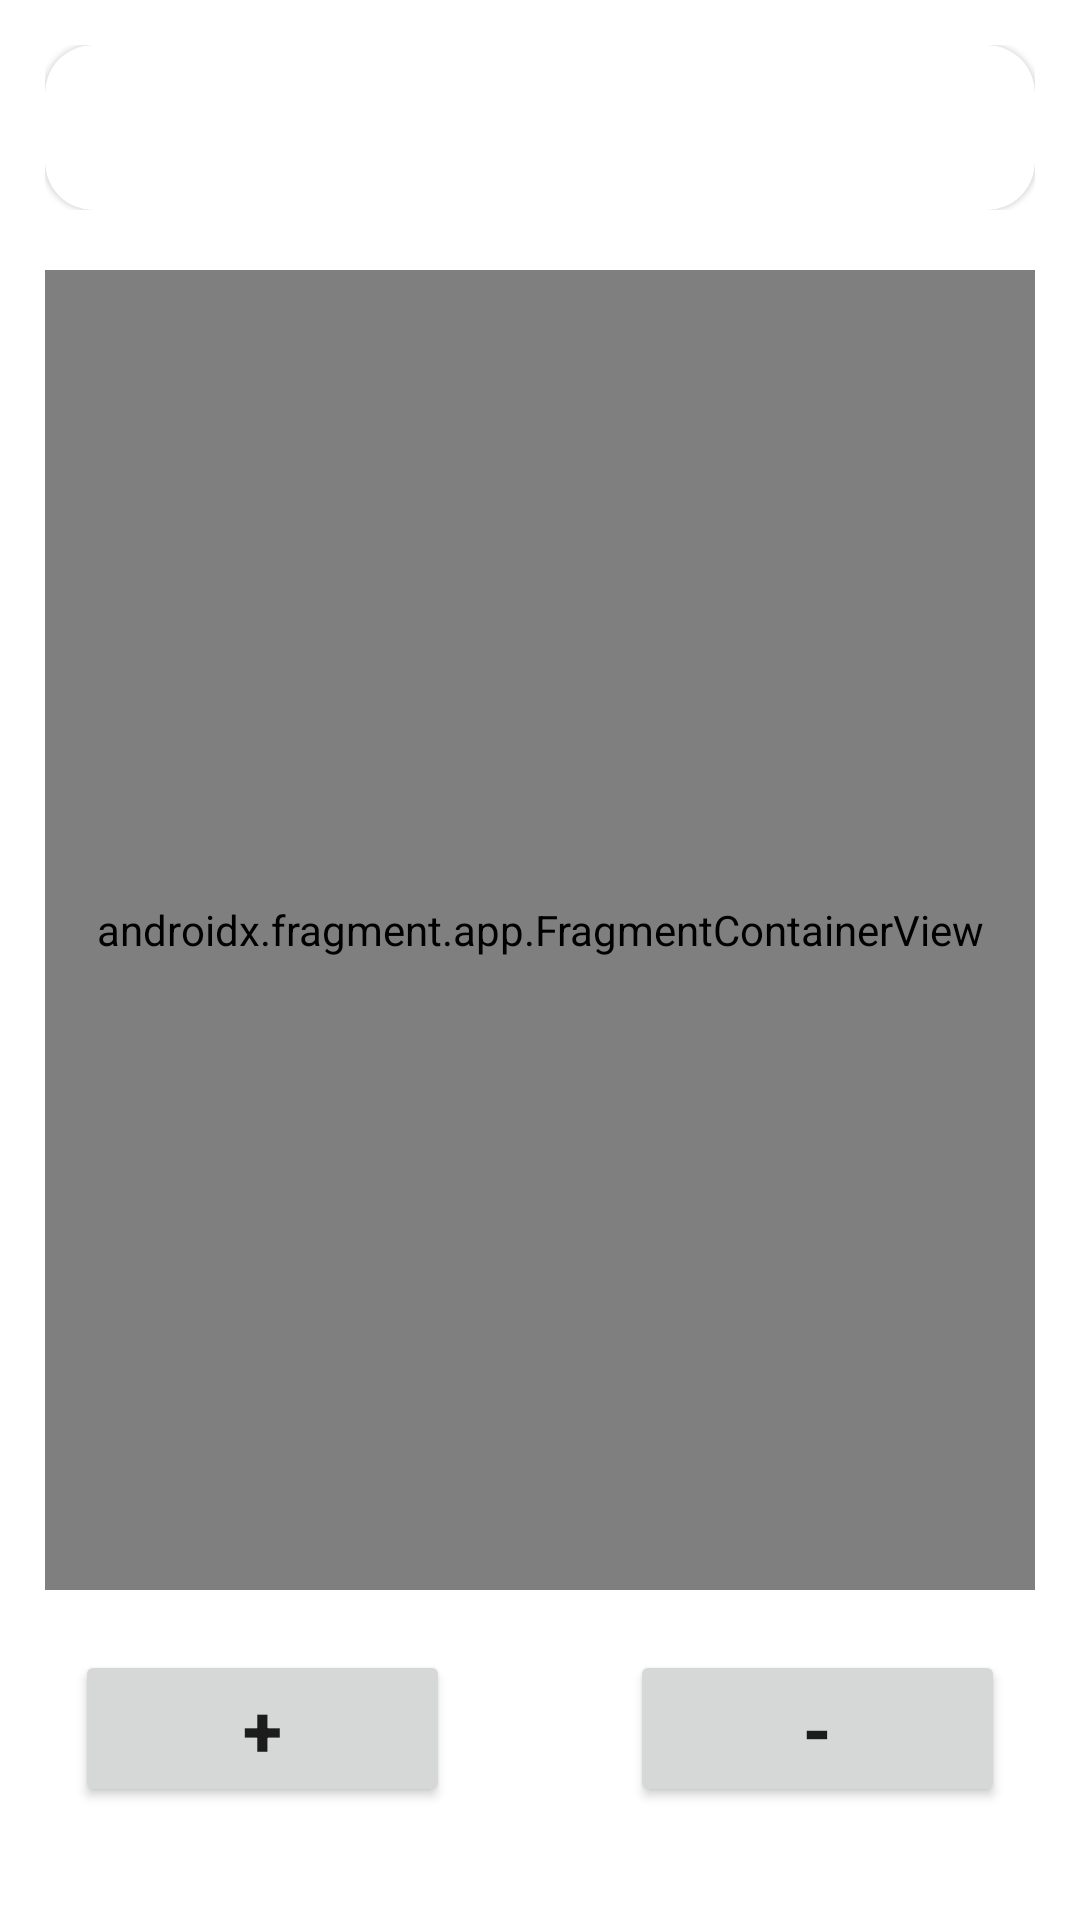

The Android layout XML behind this screen, and the referenced resources:
<!-- AndroidManifest.xml: application theme Theme.DASEntregaIndividual2 -->
<!-- res/layout/fragment_localizar_estadio.xml -->
<?xml version="1.0" encoding="utf-8"?>
<LinearLayout xmlns:android="http://schemas.android.com/apk/res/android"
    xmlns:app="http://schemas.android.com/apk/res-auto"
    xmlns:tools="http://schemas.android.com/tools"
    android:layout_width="match_parent"
    android:layout_height="match_parent"
    android:padding="15dp"
    android:orientation="vertical"
    android:weightSum="100"
    tools:background="@drawable/fondo_apk_euroliga"
    tools:context=".localizar_estadio.LocalizarEstadioFragment">


    <FrameLayout
        android:layout_width="match_parent"
        android:layout_height="0dp"
        android:layout_weight="10">

        <com.google.android.material.card.MaterialCardView
            android:layout_width="match_parent"
            android:layout_height="match_parent"
            app:cardCornerRadius="16dp">

            <HorizontalScrollView
                android:id="@+id/equipos_scroll_view"
                android:layout_width="match_parent"
                android:layout_height="match_parent">

                <com.google.android.material.chip.ChipGroup
                    android:id="@+id/equipos_chip_group"
                    android:layout_width="wrap_content"
                    android:layout_height="wrap_content"
                    android:layout_marginTop="8dp"
                    app:singleSelection="true"
                    app:singleLine="true" />
            </HorizontalScrollView>
        </com.google.android.material.card.MaterialCardView>
    </FrameLayout>

    <androidx.fragment.app.FragmentContainerView
        android:name="com.google.android.gms.maps.SupportMapFragment"
        android:id="@+id/fragmentoMapa"
        android:layout_width="match_parent"
        android:layout_height="0dp"
        android:layout_weight="80"
        android:layout_marginTop="20dp"
        tools:layout="@layout/layout_vacio"/>

    <LinearLayout
        android:id="@+id/botones_layout"
        android:layout_width="match_parent"
        android:layout_height="0dp"
        android:layout_weight="10"
        android:layout_marginTop="20dp"
        android:layout_marginBottom="20dp"
        android:weightSum="100">

        <Button
            android:id="@+id/boton_ampliar_zoom"
            android:layout_width="0dp"
            android:layout_height="wrap_content"
            android:layout_weight="50"
            android:layout_marginStart="10dp"
            android:layout_marginEnd="30dp"
            android:text="@string/ampliar_zoom"
            android:textSize="24sp"
            android:textStyle="bold"/>

        <Button
            android:id="@+id/boton_disminuir_zoom"
            android:layout_width="0dp"
            android:layout_height="wrap_content"
            android:layout_weight="50"
            android:layout_marginStart="30dp"
            android:layout_marginEnd="10dp"
            android:text="@string/disminuir_zoom"
            android:textSize="24sp"
            android:textStyle="bold"/>

    </LinearLayout>
</LinearLayout>
<!-- resources referenced by this layout -->
<resources>
  <!-- drawable fondo_apk_euroliga: jpg bitmap (drawable, 225073 bytes) -->
  <string name="ampliar_zoom" translatable="false">+</string>
  <string name="disminuir_zoom" translatable="false">-</string>
  <style name="Theme.DASEntregaIndividual2" parent="Theme.MaterialComponents.DayNight.DarkActionBar">
          
          <item name="colorPrimary">@color/purple_500</item>
          <item name="colorPrimaryVariant">@color/purple_700</item>
          <item name="colorOnPrimary">@color/blanco</item>
          
          <item name="colorSecondary">@color/turquesa_claro</item>
          <item name="colorSecondaryVariant">@color/turquesa_oscuro</item>
          <item name="colorOnSecondary">@color/negro</item>
          
          <item name="android:statusBarColor">?attr/colorPrimaryVariant</item>
          
      </style>
  <color name="purple_500">#FF6200EE</color>
  <color name="purple_700">#FF3700B3</color>
  <color name="blanco">#FFFFFFFF</color>
  <color name="turquesa_claro">#FF03DAC5</color>
  <color name="turquesa_oscuro">#FF018786</color>
  <color name="negro">#FF000000</color>
</resources>
